Run: headless pygame with SDL's dummy video driver; simulated clock (each Clock.tick advances the game by its frame time, no real sleeping); random seed 0; keys injected as events and as key.get_pressed() state; mouse plan: one left click at the window centre at the start of phase 2, then a move to the lower-right quarter at the start of phase 3.
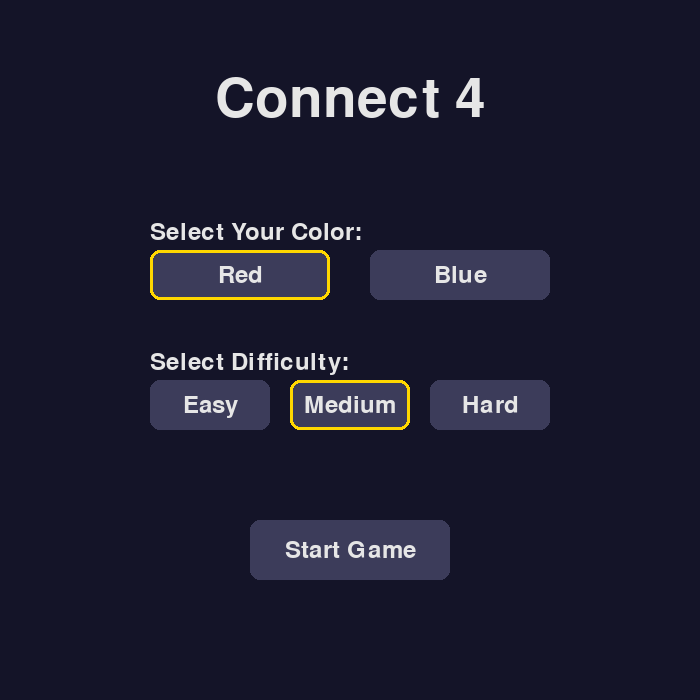
Frame 1 of 4 · flips 1–60 · no input
Frame 2 of 4 · flips 61–180 · clicked the window centre · tapped SPACE, RETURN · held RIGHT (→), D · screen unchanged from frame 1, image omitted
Frame 3 of 4 · flips 181–300 · moved the mouse to the lower-right quarter · held DOWN (↓), S · screen unchanged from frame 2, image omitted
Frame 4 of 4 · flips 301–420 · held LEFT (←), A, UP (↑), W · screen unchanged from frame 3, image omitted

The pygame program that drew these frames:

import pygame
import sys

# --- Initialization ---
pygame.init()
pygame.font.init()

# --- Screen and UI Constants ---
SCREEN_WIDTH = 700
SCREEN_HEIGHT = 700
UI_FONT = pygame.font.Font(None, 36)
TITLE_FONT = pygame.font.Font(None, 80)
BG_COLOR = (20, 20, 40) # Dark blue
TEXT_COLOR = (230, 230, 230) # Off-white
BUTTON_COLOR = (60, 60, 90)
BUTTON_HOVER_COLOR = (90, 90, 130)

screen = pygame.display.set_mode((SCREEN_WIDTH, SCREEN_HEIGHT))
pygame.display.set_caption("Connect 4 - Main Menu")

# --- UI Component Class ---

class Button:
    """A clickable button with hover effects."""
    def __init__(self, x, y, width, height, text):
        self.rect = pygame.Rect(x, y, width, height)
        self.text = text
        self.is_hovered = False

    def draw(self, surface):
        color = BUTTON_HOVER_COLOR if self.is_hovered else BUTTON_COLOR
        pygame.draw.rect(surface, color, self.rect, border_radius=10)
        
        text_surf = UI_FONT.render(self.text, True, TEXT_COLOR)
        text_rect = text_surf.get_rect(center=self.rect.center)
        surface.blit(text_surf, text_rect)

    def handle_event(self, event):
        if event.type == pygame.MOUSEMOTION:
            self.is_hovered = self.rect.collidepoint(event.pos)
        if event.type == pygame.MOUSEBUTTONDOWN and event.button == 1:
            if self.is_hovered:
                return True
        return False


def main_menu():
    """Function to run the main menu loop."""
    # --- Create UI Elements ---
    color_label = UI_FONT.render("Select Your Color:", True, TEXT_COLOR)
    red_button = Button(150, 250, 180, 50, "Red")
    blue_button = Button(370, 250, 180, 50, "Blue")

    difficulty_label = UI_FONT.render("Select Difficulty:", True, TEXT_COLOR)
    easy_button = Button(150, 380, 120, 50, "Easy")
    medium_button = Button(290, 380, 120, 50, "Medium")
    hard_button = Button(430, 380, 120, 50, "Hard")
    
    start_button = Button(250, 520, 200, 60, "Start Game")
    
    # --- Menu State ---
    selected_color = "Red" # Default value
    selected_difficulty = "Medium" # Default value
    
    # --- Main Menu Loop ---
    while True:
        for event in pygame.event.get():
            if event.type == pygame.QUIT:
                pygame.quit()
                sys.exit()

            # Handle events for each UI element
            if red_button.handle_event(event):
                selected_color = "Red"
            if blue_button.handle_event(event):
                selected_color = "Blue"

            if easy_button.handle_event(event):
                selected_difficulty = "Easy"
            if medium_button.handle_event(event):
                selected_difficulty = "Medium"
            if hard_button.handle_event(event):
                selected_difficulty = "Hard"

            if start_button.handle_event(event):
                print(f"Starting game with Color: {selected_color}, Difficulty: {selected_difficulty}")
                return selected_color, selected_difficulty # Return selections to start the game

        # --- Drawing ---
        screen.fill(BG_COLOR)
        
        # Title
        title_surf = TITLE_FONT.render("Connect 4", True, TEXT_COLOR)
        title_rect = title_surf.get_rect(center=(SCREEN_WIDTH / 2, 100))
        screen.blit(title_surf, title_rect)
        
        # Color Buttons
        screen.blit(color_label, (150, 220))
        red_button.draw(screen)
        blue_button.draw(screen)

        # Highlight selected color
        if selected_color == "Red":
            pygame.draw.rect(screen, "gold", red_button.rect, 3, border_radius=10)
        else:
            pygame.draw.rect(screen, "gold", blue_button.rect, 3, border_radius=10)

        # Difficulty Buttons
        screen.blit(difficulty_label, (150, 350))
        easy_button.draw(screen)
        medium_button.draw(screen)
        hard_button.draw(screen)

        # Highlight selected difficulty
        if selected_difficulty == "Easy":
            pygame.draw.rect(screen, "gold", easy_button.rect, 3, border_radius=10)
        elif selected_difficulty == "Medium":
            pygame.draw.rect(screen, "gold", medium_button.rect, 3, border_radius=10)
        else:
            pygame.draw.rect(screen, "gold", hard_button.rect, 3, border_radius=10)
        
        # Start Button
        start_button.draw(screen)
        
        pygame.display.flip()

if __name__ == '__main__':
    selections = main_menu()
    if selections:
        # Here you would call your main game function, passing the selections
        # For example: run_game(color=selections[0], difficulty=selections[1])
        print("Game would start now...")
        pygame.quit()
        sys.exit()
